Run: headless pygame with SDL's dummy video driver; simulated clock (each Clock.tick advances the game by its frame time, no real sleeping); random seed 0; keys injected as events and as key.get_pressed() state; no mouse input.
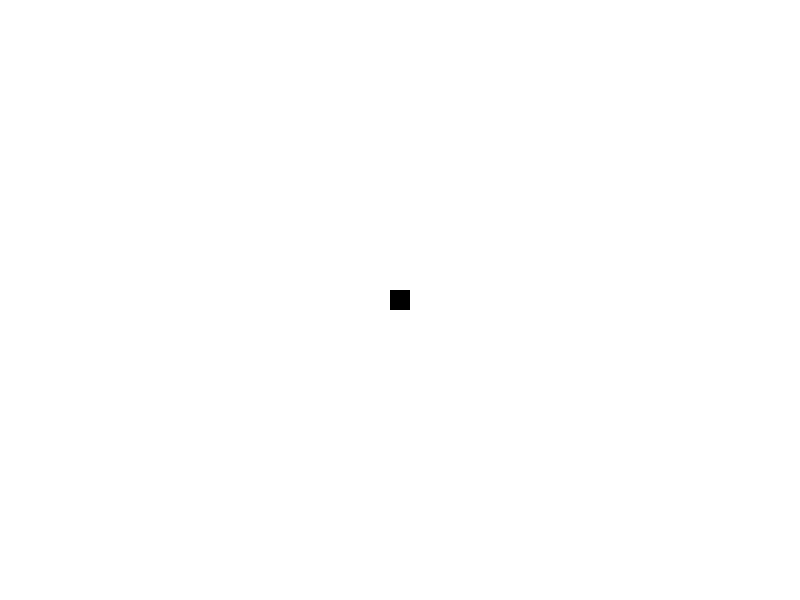
Frame 1 of 4 · flips 1–60 · no input
Frame 2 of 4 · flips 61–180 · tapped SPACE, RETURN · held RIGHT (→), D · screen unchanged from frame 1, image omitted
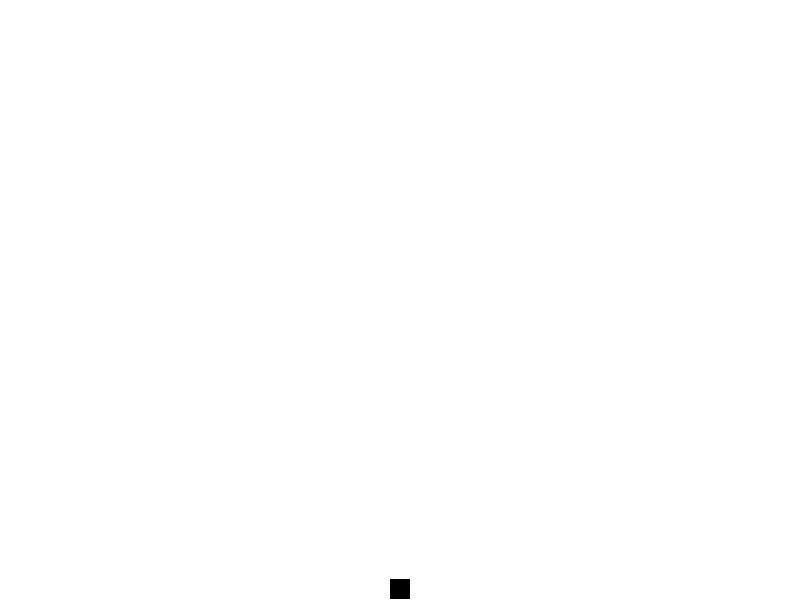
Frame 3 of 4 · flips 181–300 · held DOWN (↓), S
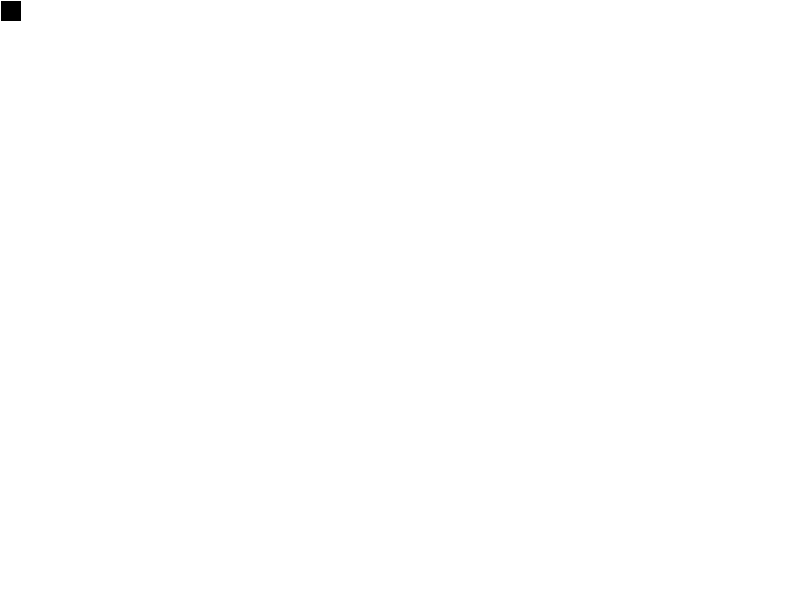
Frame 4 of 4 · flips 301–420 · held LEFT (←), A, UP (↑), W

The pygame program that drew these frames:

import pygame

SCREEN_WIDTH = 800
SCREEN_HEIGHT = 600

WHITE = (255, 255, 255)
BLACK = (0,0,0)

pygame.init()
pygame.display.set_caption("pygame")
screen = pygame.display.set_mode((SCREEN_WIDTH, SCREEN_HEIGHT))
clock = pygame.time.Clock()

x = SCREEN_WIDTH//2
y = SCREEN_HEIGHT//2
dx = 0
dy = 0

running = True
while running:
    for event in pygame.event.get():
        if event.type==pygame.QUIT:
            running = False
        if event.type==pygame.KEYDOWN:
            if event.key==pygame.K_LEFT:
                dx = -5
            elif event.key==pygame.K_RIGHT:
                dx = 5
            elif event.key==pygame.K_UP:
                dy = -5
            elif event.key==pygame.K_DOWN:
                dy = 5
        elif event.type==pygame.KEYUP:
            dx = 0
            dy = 0

    screen.fill(WHITE)
    rect = pygame.Rect(0, 0, 20, 20)
    rect.center = (x, y)
    if rect.left <= 0:
        dx = 0
        x += 1
    elif rect.right >= SCREEN_WIDTH:
        dx = 0
        x -= 1
    
    if rect.top <= 0:
        dy = 0
        y += 1
    elif rect.bottom >= SCREEN_HEIGHT:
        dy = 0
        y -= 1
    
    x += dx
    y += dy
    
    pygame.draw.rect(screen, BLACK, rect, 0)
    
    pygame.display.flip()
    clock.tick(60)
pygame.quit()
